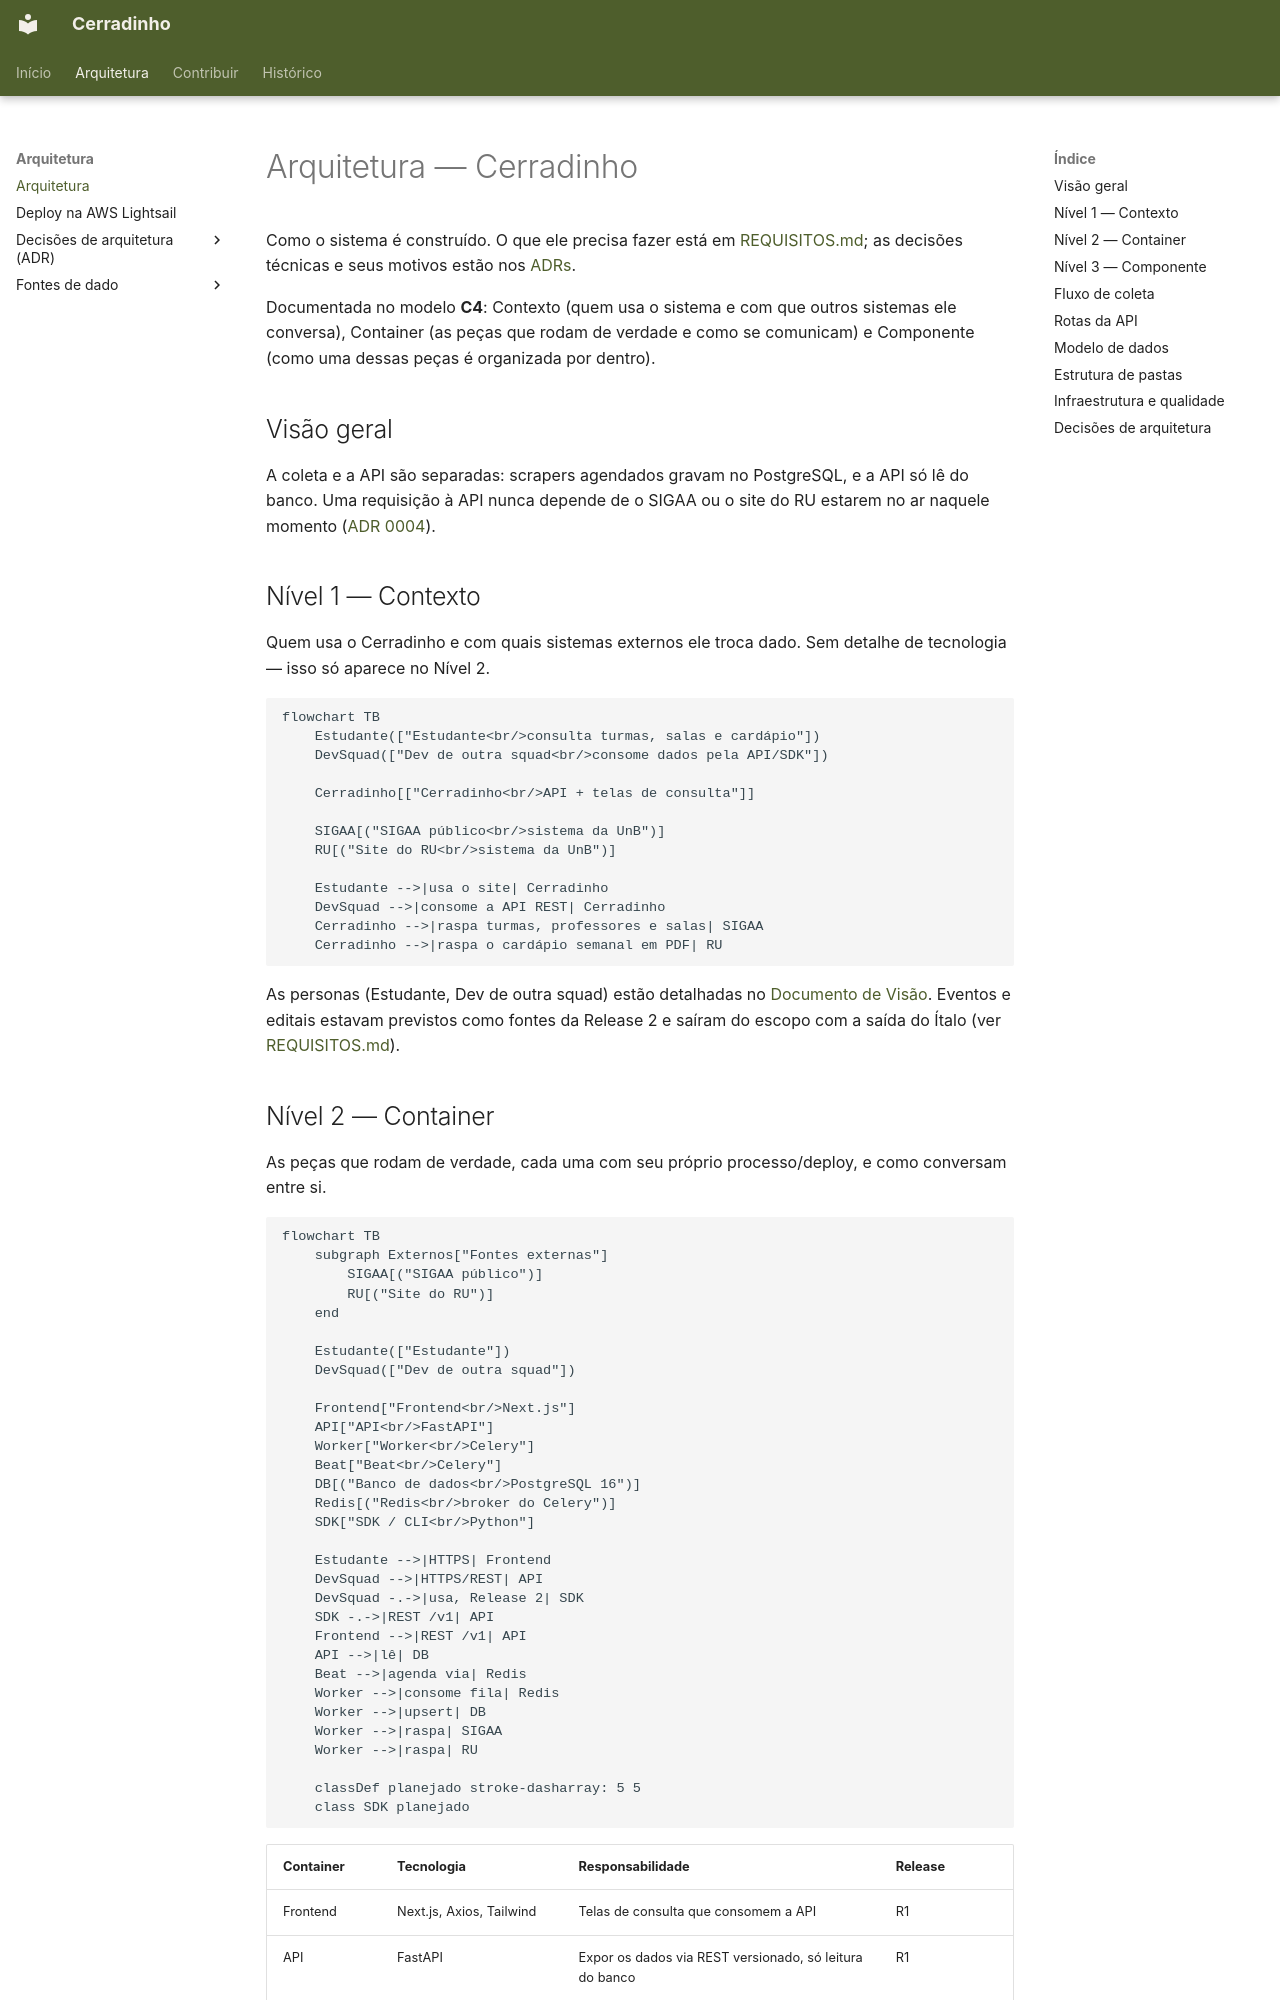

repository: unb-mds/2026-2-Cerradinho-API · page: ARQUITETURA/index.html · generator: mkdocs

# Arquitetura — Cerradinho

Como o sistema é construído. O que ele precisa fazer está em [REQUISITOS.md](REQUISITOS.md); as decisões técnicas e seus motivos estão nos [ADRs](adr/).

Documentada no modelo **C4**: Contexto (quem usa o sistema e com que outros sistemas ele conversa), Container (as peças que rodam de verdade e como se comunicam) e Componente (como uma dessas peças é organizada por dentro).

## Visão geral

A coleta e a API são separadas: scrapers agendados gravam no PostgreSQL, e a API só lê do banco. Uma requisição à API nunca depende de o SIGAA ou o site do RU estarem no ar naquele momento ([ADR 0004](adr/0004-coleta-desacoplada-da-api.md)).

## Nível 1 — Contexto

Quem usa o Cerradinho e com quais sistemas externos ele troca dado. Sem detalhe de tecnologia — isso só aparece no Nível 2.

```mermaid
flowchart TB
    Estudante(["Estudante<br/>consulta turmas, salas e cardápio"])
    DevSquad(["Dev de outra squad<br/>consome dados pela API/SDK"])

    Cerradinho[["Cerradinho<br/>API + telas de consulta"]]

    SIGAA[("SIGAA público<br/>sistema da UnB")]
    RU[("Site do RU<br/>sistema da UnB")]

    Estudante -->|usa o site| Cerradinho
    DevSquad -->|consome a API REST| Cerradinho
    Cerradinho -->|raspa turmas, professores e salas| SIGAA
    Cerradinho -->|raspa o cardápio semanal em PDF| RU
```

As personas (Estudante, Dev de outra squad) estão detalhadas no [Documento de Visão](DOCUMENTO-VISAO.md). Eventos e editais estavam previstos como fontes da Release 2 e saíram do escopo com a saída do Ítalo (ver [REQUISITOS.md](REQUISITOS.md)).
